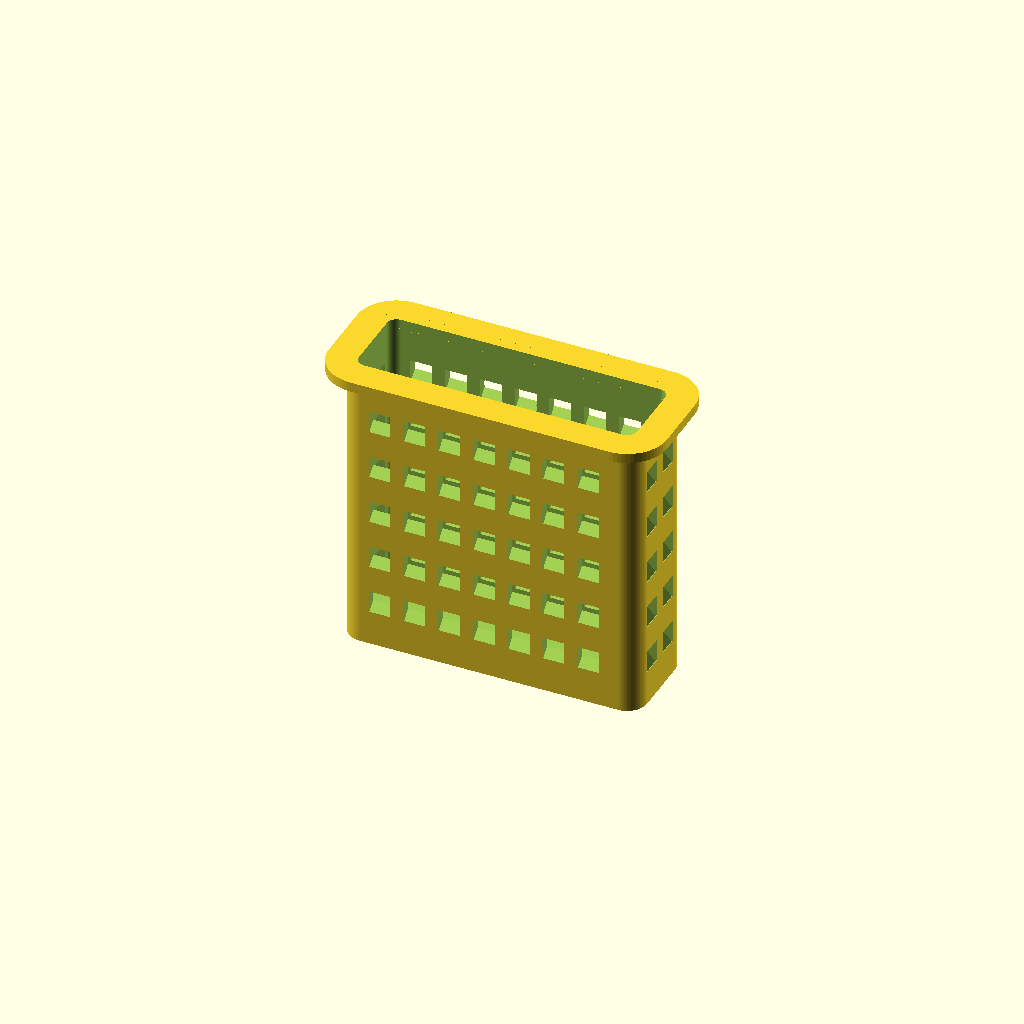
Cell 1 — every parameter at its default value.
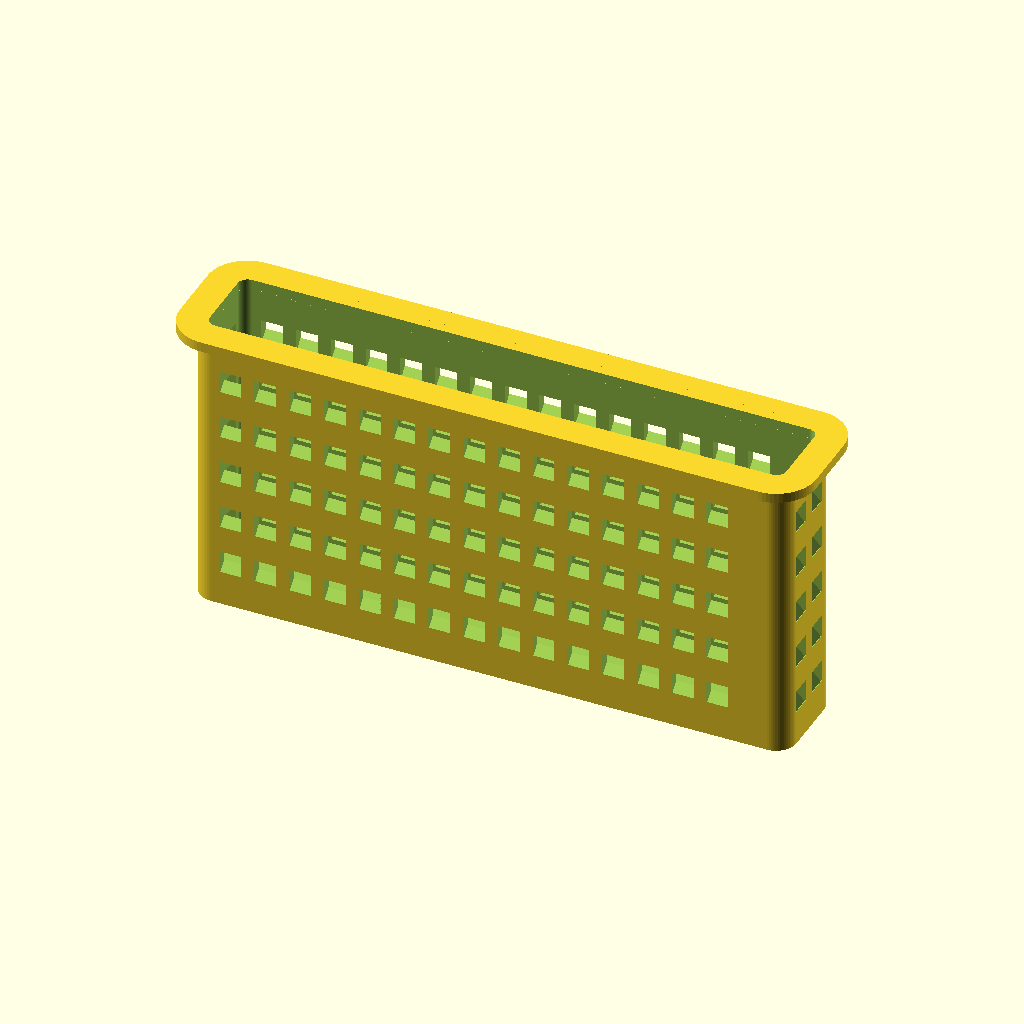
Cell 2 — L set to 0.6, the other parameters unchanged.
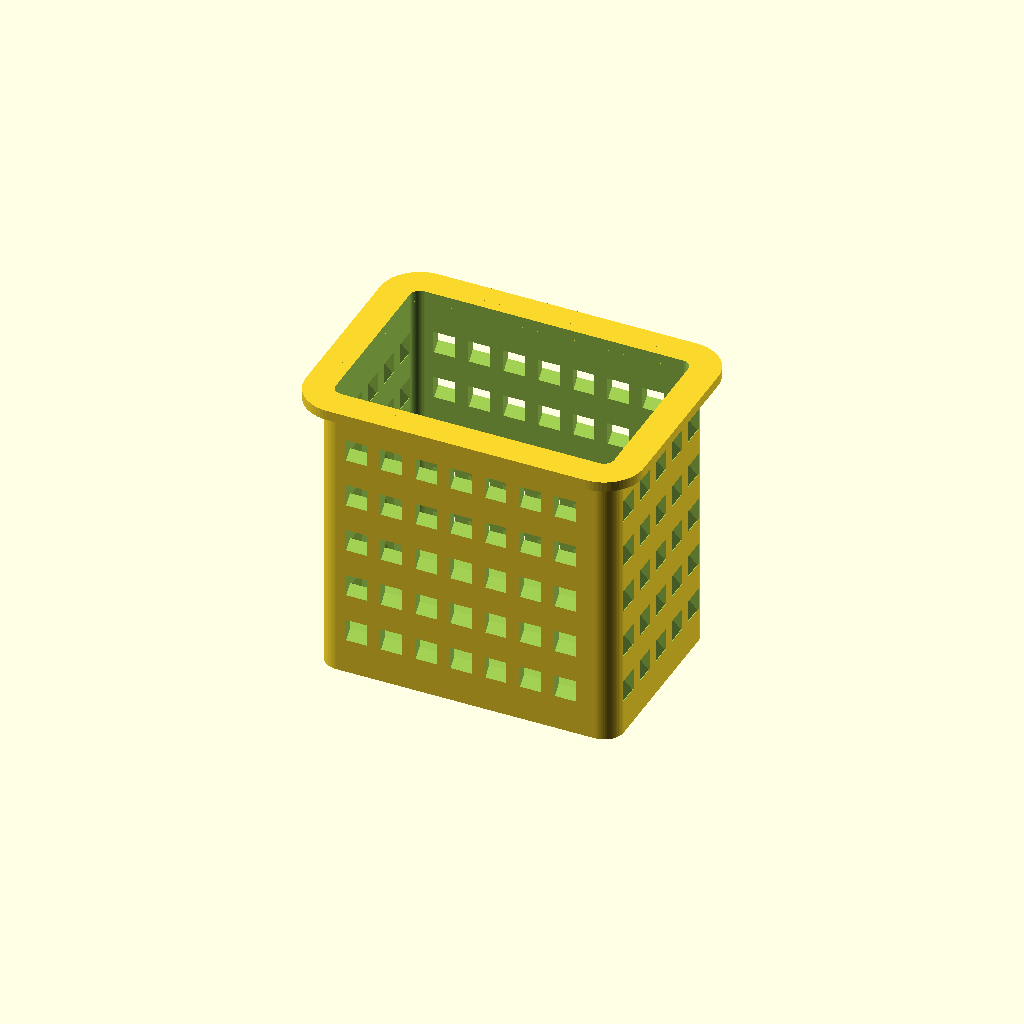
Cell 3: W = 0.2 (everything else at default).
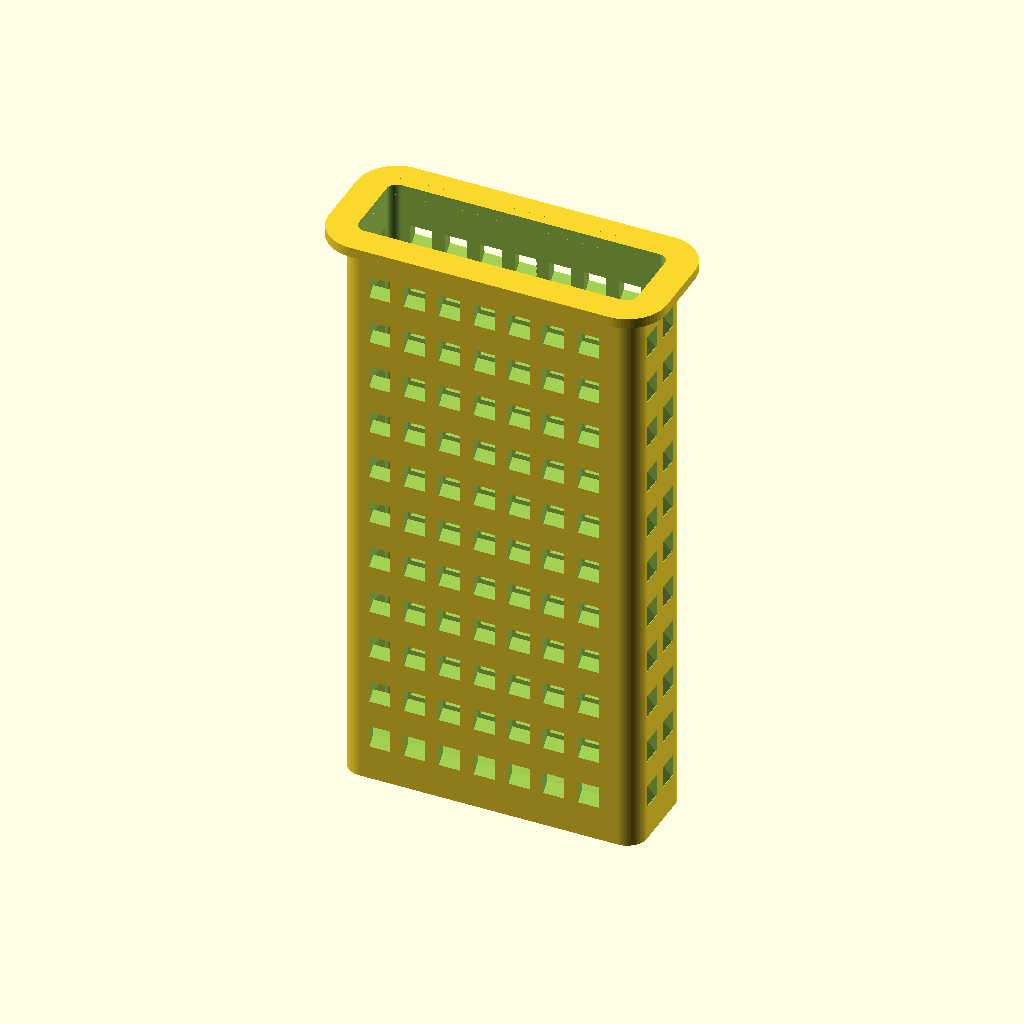
Cell 4 — H set to 0.6, the other parameters unchanged.
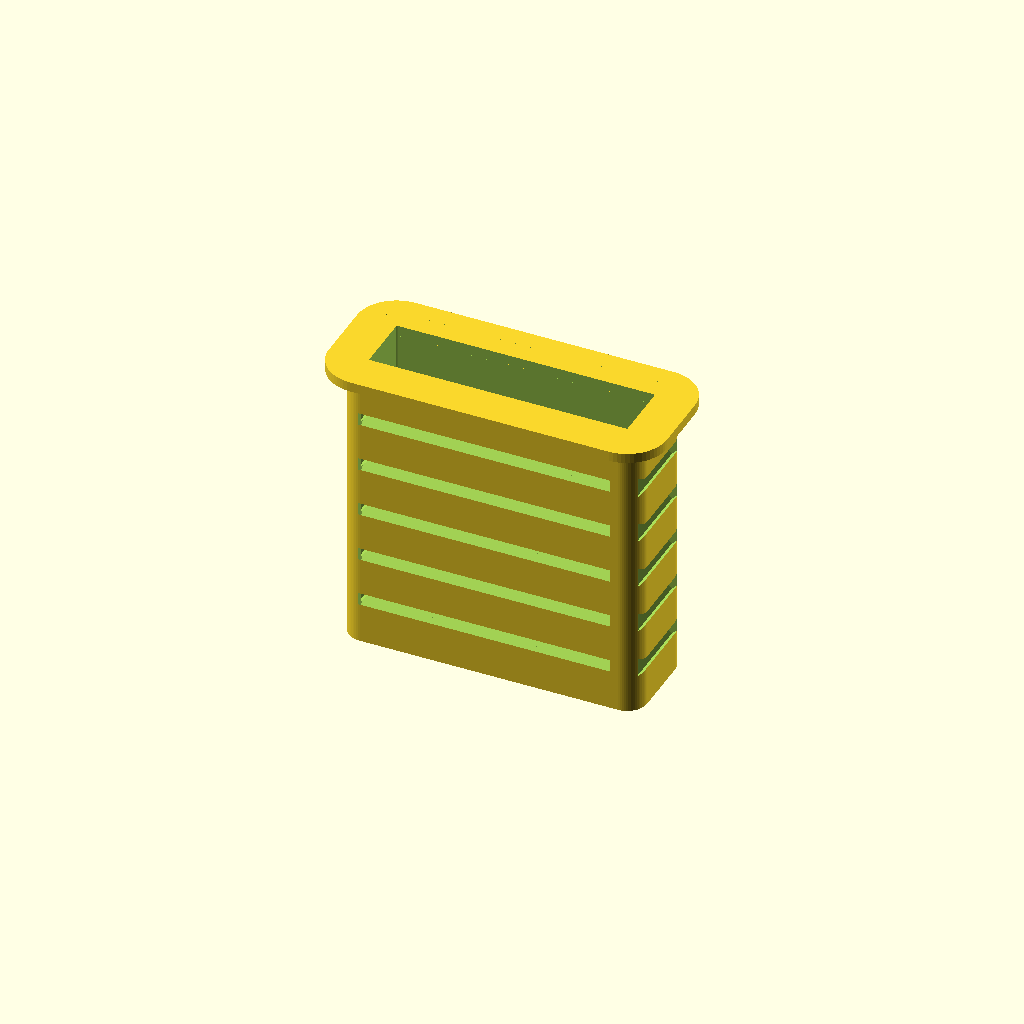
Cell 5 — wall set to 0.02, the other parameters unchanged.
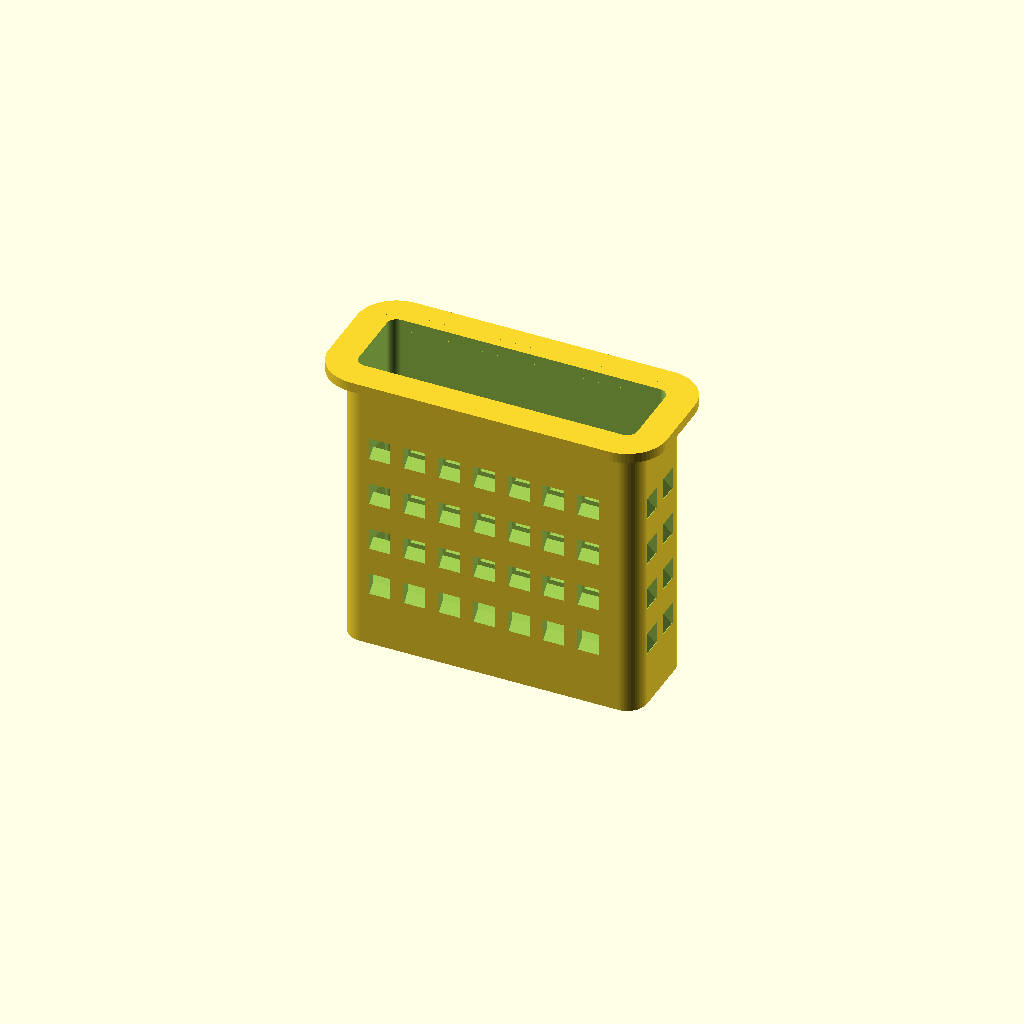
Cell 6: the same model with bottom = 0.04.
All cells are drawn from one camera (rotation 55°, 0°, 25°, orthographic, colour scheme Cornfield), so only the parameter changes between them.
The OpenSCAD source (results/abc/gpt52/scad/0259340_partstudio_00_model_ste_00_512.scad):
$fn=64;

L = 0.3;
W = 0.1;
H = 0.3;

wall = 0.01;
bottom = 0.02;

lip_w = 0.02;
lip_t = 0.01;

corner_r = 0.02;
inner_r = max(0.001, corner_r - wall);

hole_w = 0.018;
hole_h = 0.028;
hole_pitch_x = 0.035;
hole_pitch_z = 0.05;

module rounded_rect_2d(l, w, r){
    r2 = min(r, min(l,w)/2);
    hull(){
        translate([ l/2 - r2,  w/2 - r2]) circle(r=r2);
        translate([-l/2 + r2,  w/2 - r2]) circle(r=r2);
        translate([ l/2 - r2, -w/2 + r2]) circle(r=r2);
        translate([-l/2 + r2, -w/2 + r2]) circle(r=r2);
    }
}

module tray_shell(){
    difference(){
        linear_extrude(height=H)
            rounded_rect_2d(L, W, corner_r);
        translate([0,0,bottom])
            linear_extrude(height=H-bottom+0.001)
                rounded_rect_2d(L-2*wall, W-2*wall, inner_r);
    }
}

module lip(){
    translate([0,0,H-lip_t])
    difference(){
        linear_extrude(height=lip_t)
            rounded_rect_2d(L+2*lip_w, W+2*lip_w, corner_r+lip_w);
        translate([0,0,-0.001])
            linear_extrude(height=lip_t+0.002)
                rounded_rect_2d(L, W, corner_r);
    }
}

module diamond_hole(thickness, w, h){
    rotate([0,90,0])
        linear_extrude(height=thickness, center=true)
            rotate(45)
                square([w,h], center=true);
}

module perforate_long_sides(){
    x_inset = wall*0.6;
    y_pos = W/2 - wall/2;
    z0 = bottom + 0.03;
    z1 = H - lip_t - 0.03;

    for (x = [-L/2 + corner_r + 0.02 : hole_pitch_x : L/2 - corner_r - 0.02])
        for (z = [z0 : hole_pitch_z : z1])
            translate([x, y_pos, z])
                diamond_hole(wall*2.2, hole_w, hole_h);

    for (x = [-L/2 + corner_r + 0.02 : hole_pitch_x : L/2 - corner_r - 0.02])
        for (z = [z0 : hole_pitch_z : z1])
            translate([x, -y_pos, z])
                diamond_hole(wall*2.2, hole_w, hole_h);
}

module perforate_short_sides(){
    y_inset = wall*0.6;
    x_pos = L/2 - wall/2;
    z0 = bottom + 0.03;
    z1 = H - lip_t - 0.03;

    for (y = [-W/2 + corner_r + 0.01 : hole_pitch_x : W/2 - corner_r - 0.01])
        for (z = [z0 : hole_pitch_z : z1])
            translate([x_pos, y, z])
                rotate([0,0,90])
                    diamond_hole(wall*2.2, hole_w, hole_h);

    for (y = [-W/2 + corner_r + 0.01 : hole_pitch_x : W/2 - corner_r - 0.01])
        for (z = [z0 : hole_pitch_z : z1])
            translate([-x_pos, y, z])
                rotate([0,0,90])
                    diamond_hole(wall*2.2, hole_w, hole_h);
}

module tray(){
    difference(){
        union(){
            tray_shell();
            lip();
        }
        perforate_long_sides();
        perforate_short_sides();
    }
}

translate([0,0,-H/2])
    tray();
Parameter table extracted from the source (name, type, default, range or options):
L: number, default 0.3
W: number, default 0.1
H: number, default 0.3
wall: number, default 0.01
bottom: number, default 0.02
lip_w: number, default 0.02
lip_t: number, default 0.01
corner_r: number, default 0.02
hole_w: number, default 0.018
hole_h: number, default 0.028
hole_pitch_x: number, default 0.035
hole_pitch_z: number, default 0.05
